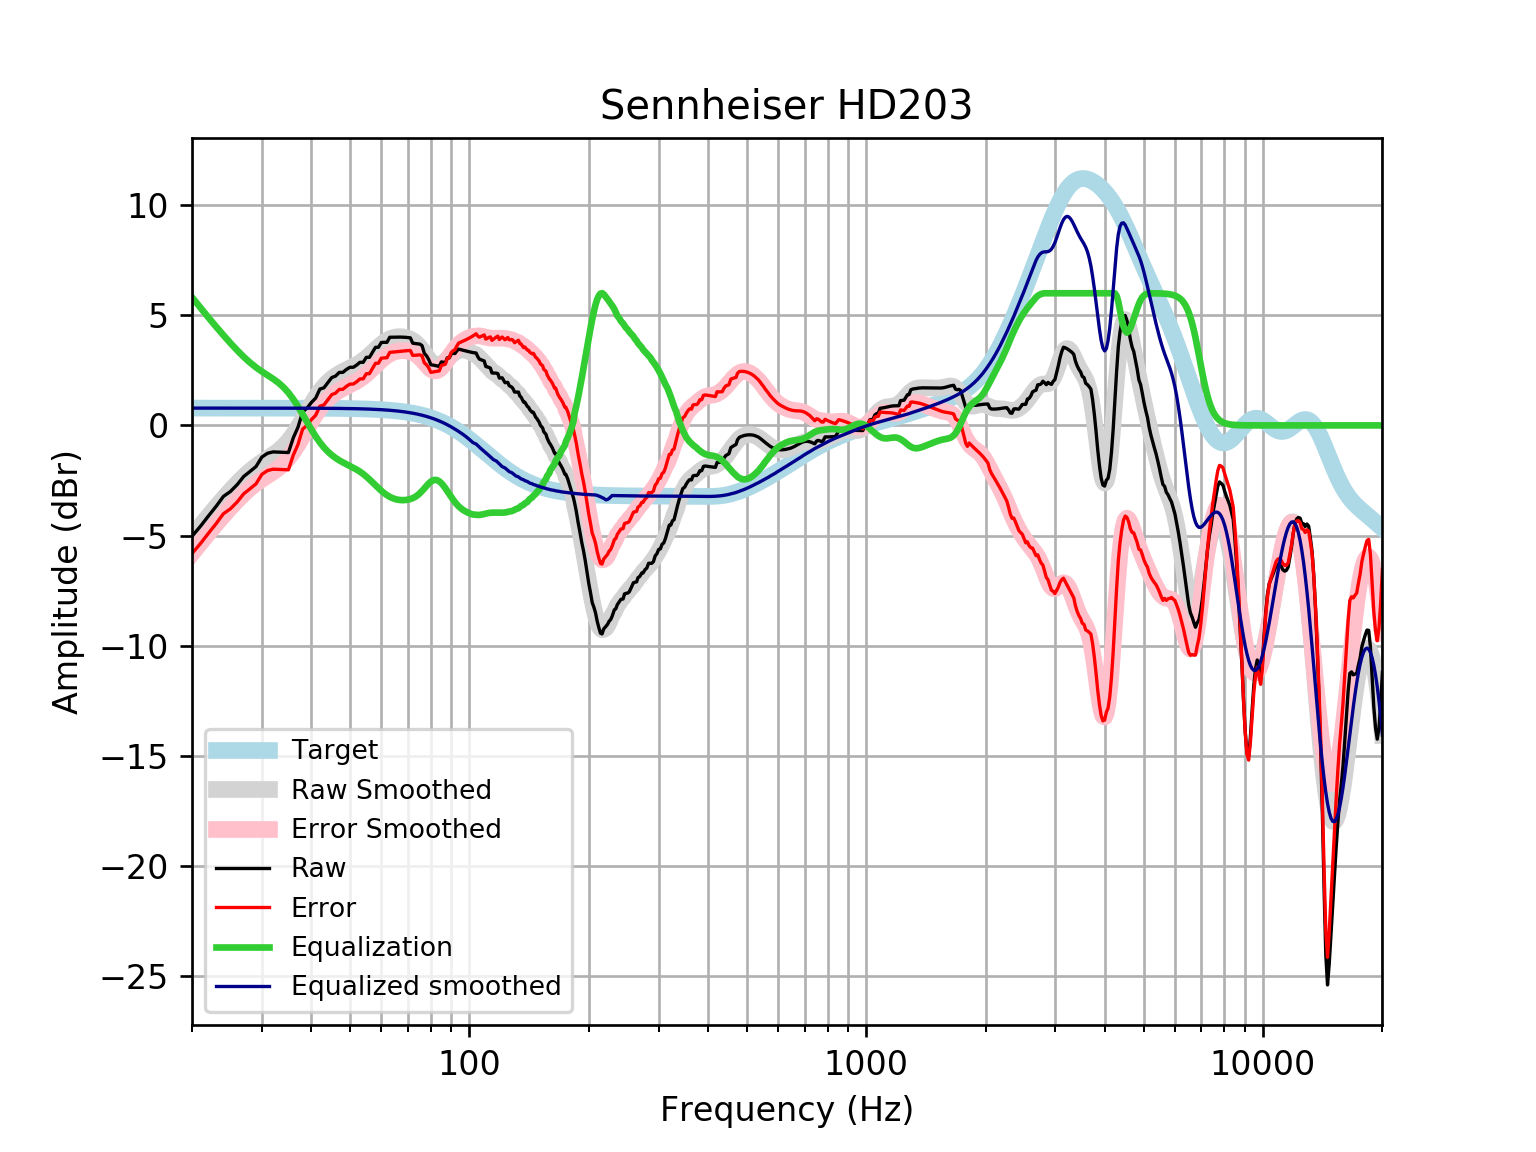

The file beside this chart, header and first rows:
frequency, raw, error, smoothed, error_smoothed, equalization, equalized_raw, equalized_smoothed, target
20, -5.033, -5.819, -5.032, -5.818, 5.818, 0.7851, 0.7859, 0.7859
21, -4.581, -5.367, -4.558, -5.344, 5.344, 0.7626, 0.7859, 0.7859
22, -4.112, -4.897, -4.113, -4.899, 4.899, 0.7871, 0.7859, 0.7858
23, -3.677, -4.462, -3.697, -4.483, 4.483, 0.8061, 0.7858, 0.7858
24, -3.224, -4.01, -3.31, -4.096, 4.096, 0.872, 0.7858, 0.7858
25, -2.999, -3.785, -2.95, -3.736, 3.736, 0.7368, 0.7857, 0.7857
26, -2.688, -3.474, -2.621, -3.406, 3.406, 0.7185, 0.7857, 0.7857
27, -2.319, -3.104, -2.326, -3.111, 3.111, 0.7929, 0.7856, 0.7856
28, -2.092, -2.878, -2.068, -2.854, 2.854, 0.7616, 0.7855, 0.7855
29, -1.867, -2.652, -1.849, -2.634, 2.634, 0.7668, 0.7854, 0.7854
30, -1.438, -2.223, -1.661, -2.446, 2.446, 1.008, 0.7852, 0.7852
31, -1.265, -2.05, -1.494, -2.279, 2.279, 1.014, 0.785, 0.785
32, -1.203, -1.988, -1.333, -2.117, 2.117, 0.9144, 0.7848, 0.7848
33, -1.212, -1.997, -1.157, -1.941, 1.941, 0.7291, 0.7846, 0.7846
34, -1.221, -2.005, -0.9494, -1.734, 1.734, 0.5124, 0.7843, 0.7843
35, -1.231, -2.015, -0.7001, -1.484, 1.484, 0.2534, 0.7839, 0.7839
36, -0.5646, -1.348, -0.4065, -1.19, 1.19, 0.6254, 0.7835, 0.7835
37, -0.08029, -0.8633, -0.0758, -0.8588, 0.8588, 0.7785, 0.783, 0.783
38, 0.6139, -0.1685, 0.2769, -0.5056, 0.5056, 1.119, 0.7824, 0.7824
39, 0.7885, 0.006758, 0.6324, -0.1494, 0.1494, 0.9379, 0.7818, 0.7818
40, 1.045, 0.2636, 0.972, 0.191, -0.191, 0.8536, 0.781, 0.781
41, 1.243, 0.4626, 1.281, 0.5008, -0.5008, 0.7418, 0.7801, 0.7801
42, 1.65, 0.8704, 1.551, 0.7715, -0.7715, 0.878, 0.7791, 0.7791
43, 1.707, 0.9287, 1.779, 1.001, -1.001, 0.7059, 0.778, 0.7779
44, 1.939, 1.163, 1.968, 1.191, -1.191, 0.7486, 0.7766, 0.7766
45, 2.172, 1.397, 2.123, 1.348, -1.348, 0.8242, 0.7752, 0.7751
46, 2.239, 1.465, 2.25, 1.477, -1.477, 0.7616, 0.7735, 0.7734
47, 2.406, 1.634, 2.357, 1.586, -1.586, 0.82, 0.7715, 0.7715
48, 2.408, 1.639, 2.448, 1.679, -1.679, 0.7289, 0.7694, 0.7694
49, 2.541, 1.774, 2.529, 1.762, -1.762, 0.7787, 0.767, 0.767
50, 2.639, 1.875, 2.605, 1.841, -1.841, 0.7978, 0.7643, 0.7642
51, 2.639, 1.878, 2.682, 1.92, -1.92, 0.719, 0.7612, 0.7612
52, 2.739, 1.982, 2.763, 2.005, -2.005, 0.7342, 0.7579, 0.7578
53, 2.866, 2.112, 2.853, 2.099, -2.099, 0.7662, 0.7541, 0.7541
54, 2.864, 2.114, 2.955, 2.205, -2.205, 0.6588, 0.7499, 0.7499
55, 3.091, 2.345, 3.068, 2.323, -2.323, 0.7677, 0.7453, 0.7453
56, 3.09, 2.35, 3.191, 2.451, -2.451, 0.6395, 0.7402, 0.7401
57, 3.318, 2.583, 3.319, 2.584, -2.584, 0.7338, 0.7345, 0.7345
58, 3.546, 2.817, 3.446, 2.718, -2.718, 0.8275, 0.7283, 0.7283
59, 3.545, 2.824, 3.569, 2.848, -2.848, 0.6976, 0.7215, 0.7215
60, 3.766, 3.052, 3.682, 2.968, -2.968, 0.7982, 0.714, 0.714
61, 3.772, 3.066, 3.781, 3.075, -3.075, 0.6973, 0.7058, 0.7058
62, 3.772, 3.075, 3.863, 3.166, -3.166, 0.6058, 0.6969, 0.6969
63, 4.001, 3.314, 3.929, 3.242, -3.242, 0.7599, 0.6871, 0.6871
64, 4.004, 3.327, 3.977, 3.3, -3.3, 0.7035, 0.6765, 0.6765
65, 4.007, 3.342, 4.008, 3.343, -3.343, 0.6633, 0.665, 0.665
66, 4.009, 3.356, 4.025, 3.372, -3.372, 0.6367, 0.6525, 0.6525
67, 4.009, 3.37, 4.027, 3.388, -3.388, 0.6209, 0.639, 0.639
68, 4.006, 3.382, 4.017, 3.393, -3.393, 0.6134, 0.6244, 0.6244
69, 3.999, 3.391, 3.995, 3.387, -3.387, 0.6128, 0.6087, 0.6087
70, 3.989, 3.397, 3.962, 3.37, -3.37, 0.6187, 0.5918, 0.5918
71, 3.976, 3.402, 3.916, 3.343, -3.343, 0.6327, 0.5736, 0.5736
72, 3.732, 3.178, 3.856, 3.302, -3.302, 0.4302, 0.5541, 0.5541
73, 3.717, 3.184, 3.78, 3.246, -3.246, 0.4708, 0.5333, 0.5333
74, 3.703, 3.192, 3.684, 3.173, -3.173, 0.5304, 0.511, 0.511
75, 3.693, 3.205, 3.569, 3.082, -3.082, 0.6106, 0.4873, 0.4873
76, 3.622, 3.16, 3.438, 2.976, -2.976, 0.6465, 0.462, 0.4621
77, 3.274, 2.839, 3.295, 2.86, -2.86, 0.4136, 0.4352, 0.4353
78, 3.159, 2.752, 3.15, 2.744, -2.744, 0.4152, 0.4068, 0.4068
79, 2.989, 2.612, 3.013, 2.636, -2.636, 0.3527, 0.3767, 0.3768
... 553 more rows
